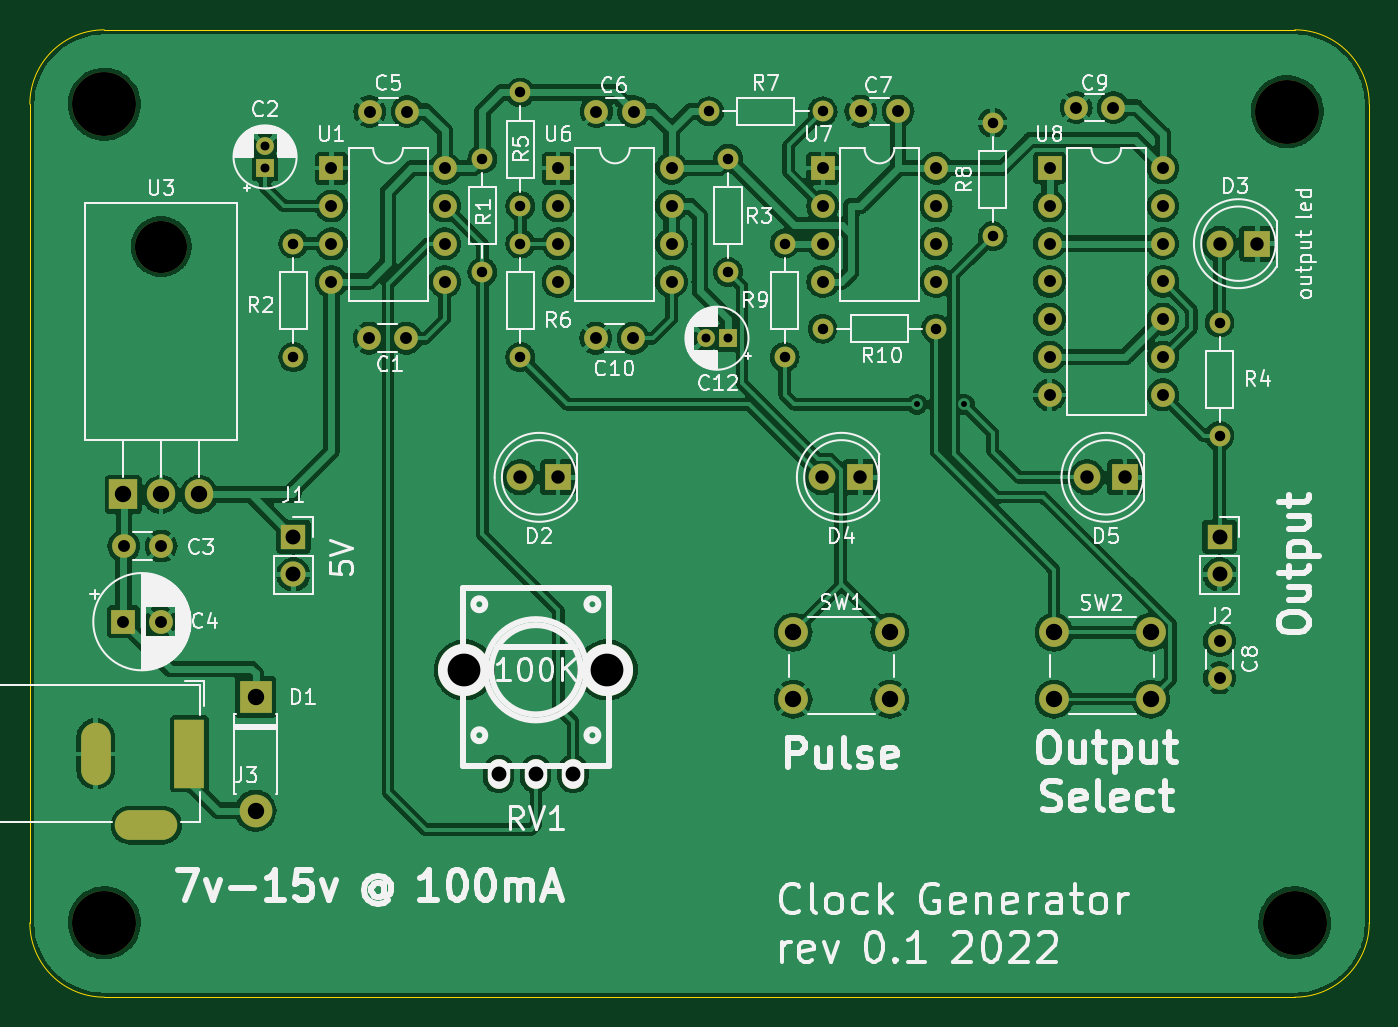
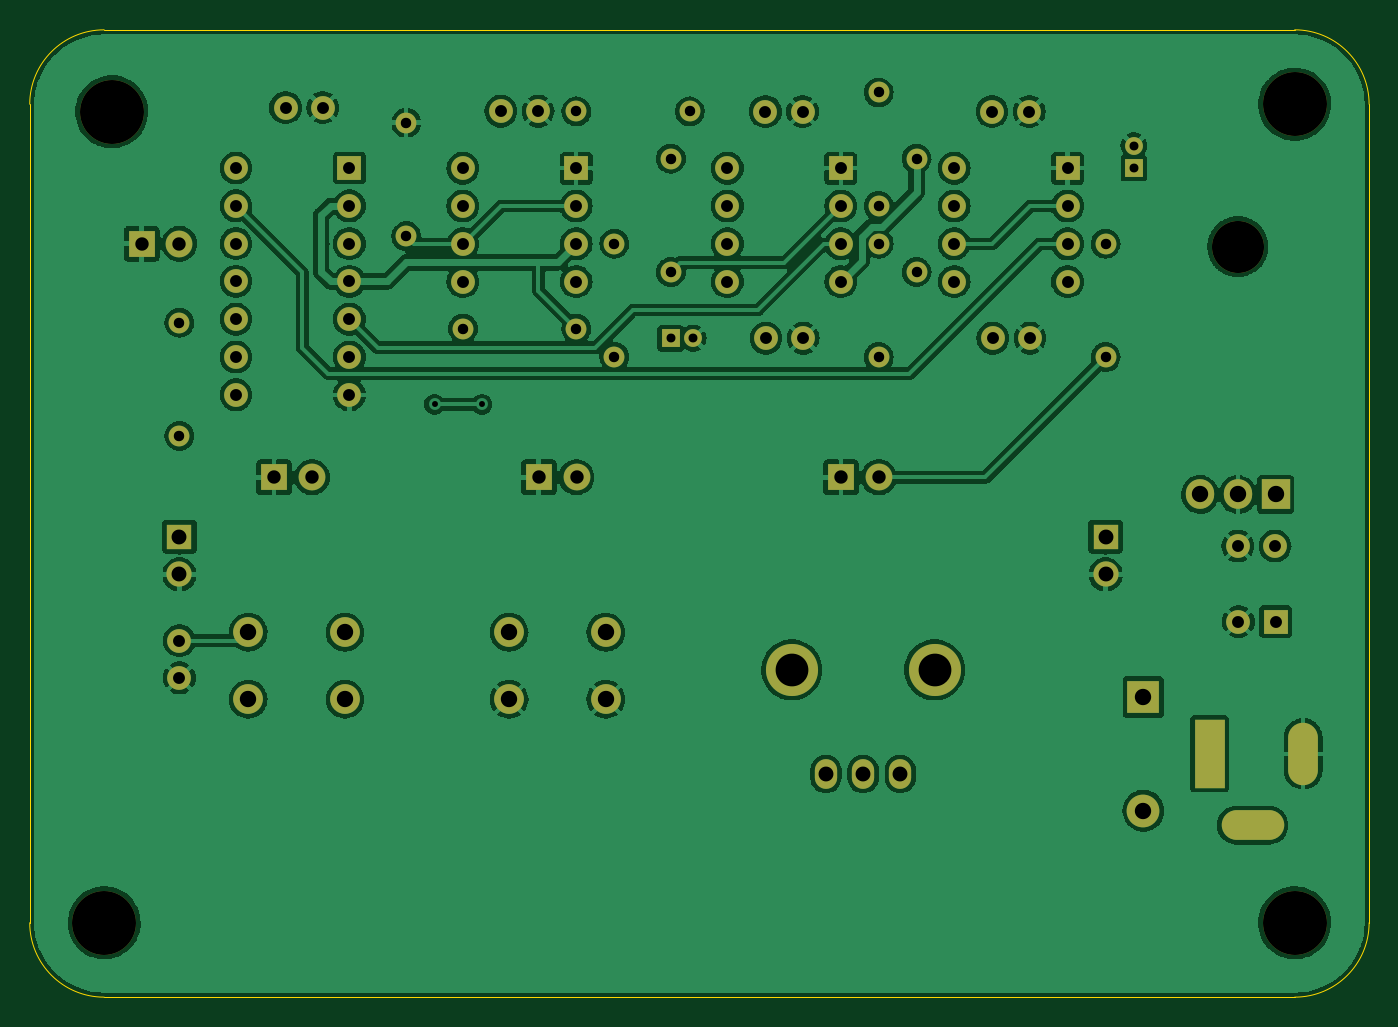
Circuit board: 10 layer files. Board 90.0 x 65.0 mm.
- bottom_copper: clockmodule-B_Cu.gbl (282276 bytes)
- bottom_mask: clockmodule-B_Mask.gbs (5246 bytes)
- paste: clockmodule-B_Paste.gbp (519 bytes)
- outline: clockmodule-Edge_Cuts.gm1 (1084 bytes)
- top_copper: clockmodule-F_Cu.gtl (309754 bytes)
- top_mask: clockmodule-F_Mask.gts (5246 bytes)
- paste: clockmodule-F_Paste.gtp (519 bytes)
- top_silk: clockmodule-F_Silkscreen.gto (108566 bytes)
- drill: clockmodule-NPTH.drl (521 bytes)
- drill: clockmodule-PTH.drl (2648 bytes)

=== bottom_copper: clockmodule-B_Cu.gbl (282276 bytes, source omitted) ===
=== bottom_mask: clockmodule-B_Mask.gbs ===
%TF.GenerationSoftware,KiCad,Pcbnew,(6.99.0-1487-g4c225cff5b)*%
%TF.CreationDate,2022-03-28T23:32:56+02:00*%
%TF.ProjectId,clockmodule,636c6f63-6b6d-46f6-9475-6c652e6b6963,rev?*%
%TF.SameCoordinates,PX47868c0PY17d7840*%
%TF.FileFunction,Soldermask,Bot*%
%TF.FilePolarity,Negative*%
%FSLAX46Y46*%
G04 Gerber Fmt 4.6, Leading zero omitted, Abs format (unit mm)*
G04 Created by KiCad (PCBNEW (6.99.0-1487-g4c225cff5b)) date 2022-03-28 23:32:56*
%MOMM*%
%LPD*%
G01*
G04 APERTURE LIST*
%ADD10C,1.400000*%
%ADD11O,1.400000X1.400000*%
%ADD12C,2.000000*%
%ADD13O,3.500000X3.500000*%
%ADD14R,1.905000X2.000000*%
%ADD15O,1.905000X2.000000*%
%ADD16R,1.200000X1.200000*%
%ADD17C,1.200000*%
%ADD18R,1.800000X1.800000*%
%ADD19C,1.800000*%
%ADD20C,4.300000*%
%ADD21C,1.600000*%
%ADD22R,2.000000X4.600000*%
%ADD23O,2.000000X4.200000*%
%ADD24O,4.200000X2.000000*%
%ADD25R,1.600000X1.600000*%
%ADD26O,1.600000X1.600000*%
%ADD27R,1.700000X1.700000*%
%ADD28O,1.700000X1.700000*%
%ADD29O,1.500000X2.000000*%
%ADD30C,3.500000*%
%ADD31R,2.200000X2.200000*%
%ADD32O,2.200000X2.200000*%
G04 APERTURE END LIST*
D10*
%TO.C,R9*%
X50720000Y-14360000D03*
D11*
X50719999Y-21979999D03*
%TD*%
D12*
%TO.C,SW2*%
X75316000Y-44980000D03*
X68816000Y-44980000D03*
X75316000Y-40480000D03*
X68816000Y-40480000D03*
%TD*%
D13*
%TO.C,U3*%
X8819999Y-14559999D03*
D14*
X6279999Y-31219999D03*
D15*
X8819999Y-31219999D03*
X11359999Y-31219999D03*
%TD*%
D16*
%TO.C,C2*%
X15804999Y-9289999D03*
D17*
X15805000Y-7790000D03*
%TD*%
D18*
%TO.C,D2*%
X35489999Y-30069999D03*
D19*
X32950000Y-30070000D03*
%TD*%
D20*
%TO.C,H3*%
X84500000Y-5500000D03*
%TD*%
D21*
%TO.C,C10*%
X40530000Y-20720000D03*
X38030000Y-20720000D03*
%TD*%
D10*
%TO.C,R10*%
X53270000Y-20085000D03*
D11*
X60889999Y-20084999D03*
%TD*%
D20*
%TO.C,H1*%
X5000000Y-60000000D03*
%TD*%
D22*
%TO.C,J3*%
X10724999Y-48644999D03*
D23*
X4424999Y-48644999D03*
D24*
X7824999Y-53444999D03*
%TD*%
D21*
%TO.C,C5*%
X25340000Y-5490000D03*
X22840000Y-5490000D03*
%TD*%
D10*
%TO.C,R6*%
X32950000Y-14370000D03*
D11*
X32949999Y-21989999D03*
%TD*%
D25*
%TO.C,C3*%
X6279999Y-39769999D03*
D21*
X8780000Y-39770000D03*
%TD*%
D25*
%TO.C,U6*%
X35499999Y-9299999D03*
D26*
X35499999Y-11839999D03*
X35499999Y-14379999D03*
X35499999Y-16919999D03*
X43119999Y-16919999D03*
X43119999Y-14379999D03*
X43119999Y-11839999D03*
X43119999Y-9299999D03*
%TD*%
D10*
%TO.C,R7*%
X45650000Y-5480000D03*
D11*
X53269999Y-5479999D03*
%TD*%
D21*
%TO.C,C8*%
X79940000Y-41040000D03*
X79940000Y-43540000D03*
%TD*%
D10*
%TO.C,R2*%
X17710000Y-14370000D03*
D11*
X17709999Y-21989999D03*
%TD*%
D10*
%TO.C,R4*%
X79940000Y-27295000D03*
D11*
X79939999Y-19674999D03*
%TD*%
D27*
%TO.C,J1*%
X17709999Y-34054999D03*
D28*
X17709999Y-36594999D03*
%TD*%
D21*
%TO.C,C9*%
X72808000Y-5226000D03*
X70308000Y-5226000D03*
%TD*%
D25*
%TO.C,U7*%
X53279999Y-9299999D03*
D26*
X53279999Y-11839999D03*
X53279999Y-14379999D03*
X53279999Y-16919999D03*
X60899999Y-16919999D03*
X60899999Y-14379999D03*
X60899999Y-11839999D03*
X60899999Y-9299999D03*
%TD*%
D10*
%TO.C,R5*%
X32950000Y-4210000D03*
D11*
X32949999Y-11829999D03*
%TD*%
D29*
%TO.C,RV1*%
X36499999Y-49999999D03*
X33999999Y-49999999D03*
X31499999Y-49999999D03*
D30*
X38800000Y-43000000D03*
X29200000Y-43000000D03*
%TD*%
D18*
%TO.C,D5*%
X73579999Y-30069999D03*
D19*
X71040000Y-30070000D03*
%TD*%
D12*
%TO.C,SW1*%
X51290000Y-40480000D03*
X57790000Y-40480000D03*
X51290000Y-44980000D03*
X57790000Y-44980000D03*
%TD*%
D31*
%TO.C,D1*%
X15169999Y-44849999D03*
D32*
X15169999Y-52469999D03*
%TD*%
D25*
%TO.C,U8*%
X68519999Y-9284999D03*
D26*
X68519999Y-11824999D03*
X68519999Y-14364999D03*
X68519999Y-16904999D03*
X68519999Y-19444999D03*
X68519999Y-21984999D03*
X68519999Y-24524999D03*
X76139999Y-24524999D03*
X76139999Y-21984999D03*
X76139999Y-19444999D03*
X76139999Y-16904999D03*
X76139999Y-14364999D03*
X76139999Y-11824999D03*
X76139999Y-9284999D03*
%TD*%
D20*
%TO.C,H4*%
X5000000Y-5000000D03*
%TD*%
D21*
%TO.C,C1*%
X22790000Y-20720000D03*
X25290000Y-20720000D03*
%TD*%
D27*
%TO.C,J2*%
X79939999Y-34054999D03*
D28*
X79939999Y-36594999D03*
%TD*%
D21*
%TO.C,C7*%
X58340000Y-5470000D03*
X55840000Y-5470000D03*
%TD*%
D25*
%TO.C,U1*%
X20259999Y-9299999D03*
D26*
X20259999Y-11839999D03*
X20259999Y-14379999D03*
X20259999Y-16919999D03*
X27879999Y-16919999D03*
X27879999Y-14379999D03*
X27879999Y-11839999D03*
X27879999Y-9299999D03*
%TD*%
D21*
%TO.C,C4*%
X8820000Y-34690000D03*
X6320000Y-34690000D03*
%TD*%
D16*
%TO.C,C12*%
X46919999Y-20719999D03*
D17*
X45420000Y-20720000D03*
%TD*%
D20*
%TO.C,H2*%
X85000000Y-60000000D03*
%TD*%
D10*
%TO.C,R3*%
X46920000Y-16275000D03*
D11*
X46919999Y-8654999D03*
%TD*%
D18*
%TO.C,D3*%
X82479999Y-14369999D03*
D19*
X79940000Y-14370000D03*
%TD*%
D10*
%TO.C,R1*%
X30410000Y-8655000D03*
D11*
X30409999Y-16274999D03*
%TD*%
D10*
%TO.C,R8*%
X64700000Y-13862000D03*
D11*
X64699999Y-6241999D03*
%TD*%
D21*
%TO.C,C6*%
X40570000Y-5490000D03*
X38070000Y-5490000D03*
%TD*%
D18*
%TO.C,D4*%
X55799999Y-30069999D03*
D19*
X53260000Y-30070000D03*
%TD*%
M02*

=== paste: clockmodule-B_Paste.gbp ===
%TF.GenerationSoftware,KiCad,Pcbnew,(6.99.0-1487-g4c225cff5b)*%
%TF.CreationDate,2022-03-28T23:32:56+02:00*%
%TF.ProjectId,clockmodule,636c6f63-6b6d-46f6-9475-6c652e6b6963,rev?*%
%TF.SameCoordinates,PX47868c0PY17d7840*%
%TF.FileFunction,Paste,Bot*%
%TF.FilePolarity,Positive*%
%FSLAX46Y46*%
G04 Gerber Fmt 4.6, Leading zero omitted, Abs format (unit mm)*
G04 Created by KiCad (PCBNEW (6.99.0-1487-g4c225cff5b)) date 2022-03-28 23:32:56*
%MOMM*%
%LPD*%
G01*
G04 APERTURE LIST*
G04 APERTURE END LIST*
M02*

=== outline: clockmodule-Edge_Cuts.gm1 ===
%TF.GenerationSoftware,KiCad,Pcbnew,(6.99.0-1487-g4c225cff5b)*%
%TF.CreationDate,2022-03-28T23:32:56+02:00*%
%TF.ProjectId,clockmodule,636c6f63-6b6d-46f6-9475-6c652e6b6963,rev?*%
%TF.SameCoordinates,PX47868c0PY17d7840*%
%TF.FileFunction,Profile,NP*%
%FSLAX46Y46*%
G04 Gerber Fmt 4.6, Leading zero omitted, Abs format (unit mm)*
G04 Created by KiCad (PCBNEW (6.99.0-1487-g4c225cff5b)) date 2022-03-28 23:32:56*
%MOMM*%
%LPD*%
G01*
G04 APERTURE LIST*
%TA.AperFunction,Profile*%
%ADD10C,0.100000*%
%TD*%
G04 APERTURE END LIST*
D10*
X0Y-60000000D02*
X0Y-60000000D01*
X5000000Y0D02*
G75*
G03*
X0Y-5000000I0J-5000000D01*
G01*
X90000000Y-60000000D02*
X90000000Y-60000000D01*
X5000000Y-65000000D02*
X85000000Y-65000000D01*
X85000000Y-65000000D02*
G75*
G03*
X90000000Y-60000000I0J5000000D01*
G01*
X85000000Y0D02*
X5000000Y0D01*
X90000000Y-5000000D02*
G75*
G03*
X85000000Y0I-5000000J0D01*
G01*
X0Y-60000000D02*
G75*
G03*
X5000000Y-65000000I5000000J0D01*
G01*
X90000000Y-60000000D02*
X90000000Y-5000000D01*
X0Y-5000000D02*
X0Y-60000000D01*
M02*

=== top_copper: clockmodule-F_Cu.gtl (309754 bytes, source omitted) ===
=== top_mask: clockmodule-F_Mask.gts ===
%TF.GenerationSoftware,KiCad,Pcbnew,(6.99.0-1487-g4c225cff5b)*%
%TF.CreationDate,2022-03-28T23:32:56+02:00*%
%TF.ProjectId,clockmodule,636c6f63-6b6d-46f6-9475-6c652e6b6963,rev?*%
%TF.SameCoordinates,PX47868c0PY17d7840*%
%TF.FileFunction,Soldermask,Top*%
%TF.FilePolarity,Negative*%
%FSLAX46Y46*%
G04 Gerber Fmt 4.6, Leading zero omitted, Abs format (unit mm)*
G04 Created by KiCad (PCBNEW (6.99.0-1487-g4c225cff5b)) date 2022-03-28 23:32:56*
%MOMM*%
%LPD*%
G01*
G04 APERTURE LIST*
%ADD10C,1.400000*%
%ADD11O,1.400000X1.400000*%
%ADD12C,2.000000*%
%ADD13O,3.500000X3.500000*%
%ADD14R,1.905000X2.000000*%
%ADD15O,1.905000X2.000000*%
%ADD16R,1.200000X1.200000*%
%ADD17C,1.200000*%
%ADD18R,1.800000X1.800000*%
%ADD19C,1.800000*%
%ADD20C,4.300000*%
%ADD21C,1.600000*%
%ADD22R,2.000000X4.600000*%
%ADD23O,2.000000X4.200000*%
%ADD24O,4.200000X2.000000*%
%ADD25R,1.600000X1.600000*%
%ADD26O,1.600000X1.600000*%
%ADD27R,1.700000X1.700000*%
%ADD28O,1.700000X1.700000*%
%ADD29O,1.500000X2.000000*%
%ADD30C,3.500000*%
%ADD31R,2.200000X2.200000*%
%ADD32O,2.200000X2.200000*%
G04 APERTURE END LIST*
D10*
%TO.C,R9*%
X50720000Y-14360000D03*
D11*
X50719999Y-21979999D03*
%TD*%
D12*
%TO.C,SW2*%
X75316000Y-44980000D03*
X68816000Y-44980000D03*
X75316000Y-40480000D03*
X68816000Y-40480000D03*
%TD*%
D13*
%TO.C,U3*%
X8819999Y-14559999D03*
D14*
X6279999Y-31219999D03*
D15*
X8819999Y-31219999D03*
X11359999Y-31219999D03*
%TD*%
D16*
%TO.C,C2*%
X15804999Y-9289999D03*
D17*
X15805000Y-7790000D03*
%TD*%
D18*
%TO.C,D2*%
X35489999Y-30069999D03*
D19*
X32950000Y-30070000D03*
%TD*%
D20*
%TO.C,H3*%
X84500000Y-5500000D03*
%TD*%
D21*
%TO.C,C10*%
X40530000Y-20720000D03*
X38030000Y-20720000D03*
%TD*%
D10*
%TO.C,R10*%
X53270000Y-20085000D03*
D11*
X60889999Y-20084999D03*
%TD*%
D20*
%TO.C,H1*%
X5000000Y-60000000D03*
%TD*%
D22*
%TO.C,J3*%
X10724999Y-48644999D03*
D23*
X4424999Y-48644999D03*
D24*
X7824999Y-53444999D03*
%TD*%
D21*
%TO.C,C5*%
X25340000Y-5490000D03*
X22840000Y-5490000D03*
%TD*%
D10*
%TO.C,R6*%
X32950000Y-14370000D03*
D11*
X32949999Y-21989999D03*
%TD*%
D25*
%TO.C,C3*%
X6279999Y-39769999D03*
D21*
X8780000Y-39770000D03*
%TD*%
D25*
%TO.C,U6*%
X35499999Y-9299999D03*
D26*
X35499999Y-11839999D03*
X35499999Y-14379999D03*
X35499999Y-16919999D03*
X43119999Y-16919999D03*
X43119999Y-14379999D03*
X43119999Y-11839999D03*
X43119999Y-9299999D03*
%TD*%
D10*
%TO.C,R7*%
X45650000Y-5480000D03*
D11*
X53269999Y-5479999D03*
%TD*%
D21*
%TO.C,C8*%
X79940000Y-41040000D03*
X79940000Y-43540000D03*
%TD*%
D10*
%TO.C,R2*%
X17710000Y-14370000D03*
D11*
X17709999Y-21989999D03*
%TD*%
D10*
%TO.C,R4*%
X79940000Y-27295000D03*
D11*
X79939999Y-19674999D03*
%TD*%
D27*
%TO.C,J1*%
X17709999Y-34054999D03*
D28*
X17709999Y-36594999D03*
%TD*%
D21*
%TO.C,C9*%
X72808000Y-5226000D03*
X70308000Y-5226000D03*
%TD*%
D25*
%TO.C,U7*%
X53279999Y-9299999D03*
D26*
X53279999Y-11839999D03*
X53279999Y-14379999D03*
X53279999Y-16919999D03*
X60899999Y-16919999D03*
X60899999Y-14379999D03*
X60899999Y-11839999D03*
X60899999Y-9299999D03*
%TD*%
D10*
%TO.C,R5*%
X32950000Y-4210000D03*
D11*
X32949999Y-11829999D03*
%TD*%
D29*
%TO.C,RV1*%
X36499999Y-49999999D03*
X33999999Y-49999999D03*
X31499999Y-49999999D03*
D30*
X38800000Y-43000000D03*
X29200000Y-43000000D03*
%TD*%
D18*
%TO.C,D5*%
X73579999Y-30069999D03*
D19*
X71040000Y-30070000D03*
%TD*%
D12*
%TO.C,SW1*%
X51290000Y-40480000D03*
X57790000Y-40480000D03*
X51290000Y-44980000D03*
X57790000Y-44980000D03*
%TD*%
D31*
%TO.C,D1*%
X15169999Y-44849999D03*
D32*
X15169999Y-52469999D03*
%TD*%
D25*
%TO.C,U8*%
X68519999Y-9284999D03*
D26*
X68519999Y-11824999D03*
X68519999Y-14364999D03*
X68519999Y-16904999D03*
X68519999Y-19444999D03*
X68519999Y-21984999D03*
X68519999Y-24524999D03*
X76139999Y-24524999D03*
X76139999Y-21984999D03*
X76139999Y-19444999D03*
X76139999Y-16904999D03*
X76139999Y-14364999D03*
X76139999Y-11824999D03*
X76139999Y-9284999D03*
%TD*%
D20*
%TO.C,H4*%
X5000000Y-5000000D03*
%TD*%
D21*
%TO.C,C1*%
X22790000Y-20720000D03*
X25290000Y-20720000D03*
%TD*%
D27*
%TO.C,J2*%
X79939999Y-34054999D03*
D28*
X79939999Y-36594999D03*
%TD*%
D21*
%TO.C,C7*%
X58340000Y-5470000D03*
X55840000Y-5470000D03*
%TD*%
D25*
%TO.C,U1*%
X20259999Y-9299999D03*
D26*
X20259999Y-11839999D03*
X20259999Y-14379999D03*
X20259999Y-16919999D03*
X27879999Y-16919999D03*
X27879999Y-14379999D03*
X27879999Y-11839999D03*
X27879999Y-9299999D03*
%TD*%
D21*
%TO.C,C4*%
X8820000Y-34690000D03*
X6320000Y-34690000D03*
%TD*%
D16*
%TO.C,C12*%
X46919999Y-20719999D03*
D17*
X45420000Y-20720000D03*
%TD*%
D20*
%TO.C,H2*%
X85000000Y-60000000D03*
%TD*%
D10*
%TO.C,R3*%
X46920000Y-16275000D03*
D11*
X46919999Y-8654999D03*
%TD*%
D18*
%TO.C,D3*%
X82479999Y-14369999D03*
D19*
X79940000Y-14370000D03*
%TD*%
D10*
%TO.C,R1*%
X30410000Y-8655000D03*
D11*
X30409999Y-16274999D03*
%TD*%
D10*
%TO.C,R8*%
X64700000Y-13862000D03*
D11*
X64699999Y-6241999D03*
%TD*%
D21*
%TO.C,C6*%
X40570000Y-5490000D03*
X38070000Y-5490000D03*
%TD*%
D18*
%TO.C,D4*%
X55799999Y-30069999D03*
D19*
X53260000Y-30070000D03*
%TD*%
M02*

=== paste: clockmodule-F_Paste.gtp ===
%TF.GenerationSoftware,KiCad,Pcbnew,(6.99.0-1487-g4c225cff5b)*%
%TF.CreationDate,2022-03-28T23:32:56+02:00*%
%TF.ProjectId,clockmodule,636c6f63-6b6d-46f6-9475-6c652e6b6963,rev?*%
%TF.SameCoordinates,PX47868c0PY17d7840*%
%TF.FileFunction,Paste,Top*%
%TF.FilePolarity,Positive*%
%FSLAX46Y46*%
G04 Gerber Fmt 4.6, Leading zero omitted, Abs format (unit mm)*
G04 Created by KiCad (PCBNEW (6.99.0-1487-g4c225cff5b)) date 2022-03-28 23:32:56*
%MOMM*%
%LPD*%
G01*
G04 APERTURE LIST*
G04 APERTURE END LIST*
M02*

=== top_silk: clockmodule-F_Silkscreen.gto (108566 bytes, source omitted) ===
=== drill: clockmodule-NPTH.drl ===
M48
; DRILL file {KiCad (6.99.0-1487-g4c225cff5b)} date Mon Mar 28 23:32:51 2022
; FORMAT={-:-/ absolute / metric / decimal}
; #@! TF.CreationDate,2022-03-28T23:32:51+02:00
; #@! TF.GenerationSoftware,Kicad,Pcbnew,(6.99.0-1487-g4c225cff5b)
; #@! TF.FileFunction,NonPlated,1,2,NPTH
FMAT,2
METRIC
; #@! TA.AperFunction,NonPlated,NPTH,ComponentDrill
T1C3.500
; #@! TA.AperFunction,NonPlated,NPTH,ComponentDrill
T2C4.300
%
G90
G05
T1
X8.82Y-14.56
T2
X5.0Y-5.0
X5.0Y-60.0
X84.5Y-5.5
X85.0Y-60.0
T0
M30

=== drill: clockmodule-PTH.drl ===
M48
; DRILL file {KiCad (6.99.0-1487-g4c225cff5b)} date Mon Mar 28 23:32:51 2022
; FORMAT={-:-/ absolute / metric / decimal}
; #@! TF.CreationDate,2022-03-28T23:32:51+02:00
; #@! TF.GenerationSoftware,Kicad,Pcbnew,(6.99.0-1487-g4c225cff5b)
; #@! TF.FileFunction,Plated,1,2,PTH
FMAT,2
METRIC
; #@! TA.AperFunction,Plated,PTH,ViaDrill
T1C0.400
; #@! TA.AperFunction,Plated,PTH,ComponentDrill
T2C0.600
; #@! TA.AperFunction,Plated,PTH,ComponentDrill
T3C0.700
; #@! TA.AperFunction,Plated,PTH,ComponentDrill
T4C0.800
; #@! TA.AperFunction,Plated,PTH,ComponentDrill
T5C0.900
; #@! TA.AperFunction,Plated,PTH,ComponentDrill
T6C1.000
; #@! TA.AperFunction,Plated,PTH,ComponentDrill
T7C1.100
; #@! TA.AperFunction,Plated,PTH,ComponentDrill
T8C2.200
%
G90
G05
T1
X59.62Y-25.165
X62.795Y-25.165
T2
X15.805Y-7.79
X15.805Y-9.29
X45.42Y-20.72
X46.92Y-20.72
T3
X17.71Y-14.37
X17.71Y-21.99
X30.41Y-8.655
X30.41Y-16.275
X32.95Y-4.21
X32.95Y-11.83
X32.95Y-14.37
X32.95Y-21.99
X45.65Y-5.48
X46.92Y-8.655
X46.92Y-16.275
X50.72Y-14.36
X50.72Y-21.98
X53.27Y-5.48
X53.27Y-20.085
X60.89Y-20.085
X64.7Y-6.242
X64.7Y-13.862
X79.94Y-19.675
X79.94Y-27.295
T4
X6.28Y-39.77
X6.32Y-34.69
X8.78Y-39.77
X8.82Y-34.69
X20.26Y-9.3
X20.26Y-11.84
X20.26Y-14.38
X20.26Y-16.92
X22.79Y-20.72
X22.84Y-5.49
X25.29Y-20.72
X25.34Y-5.49
X27.88Y-9.3
X27.88Y-11.84
X27.88Y-14.38
X27.88Y-16.92
X35.5Y-9.3
X35.5Y-11.84
X35.5Y-14.38
X35.5Y-16.92
X38.03Y-20.72
X38.07Y-5.49
X40.53Y-20.72
X40.57Y-5.49
X43.12Y-9.3
X43.12Y-11.84
X43.12Y-14.38
X43.12Y-16.92
X53.28Y-9.3
X53.28Y-11.84
X53.28Y-14.38
X53.28Y-16.92
X55.84Y-5.47
X58.34Y-5.47
X60.9Y-9.3
X60.9Y-11.84
X60.9Y-14.38
X60.9Y-16.92
X68.52Y-9.285
X68.52Y-11.825
X68.52Y-14.365
X68.52Y-16.905
X68.52Y-19.445
X68.52Y-21.985
X68.52Y-24.525
X70.308Y-5.226
X72.808Y-5.226
X76.14Y-9.285
X76.14Y-11.825
X76.14Y-14.365
X76.14Y-16.905
X76.14Y-19.445
X76.14Y-21.985
X76.14Y-24.525
X79.94Y-41.04
X79.94Y-43.54
T5
X32.95Y-30.07
X35.49Y-30.07
X53.26Y-30.07
X55.8Y-30.07
X71.04Y-30.07
X73.58Y-30.07
X79.94Y-14.37
X82.48Y-14.37
T6
X17.71Y-34.055
X17.71Y-36.595
X31.5Y-50.0
X34.0Y-50.0
X36.5Y-50.0
X79.94Y-34.055
X79.94Y-36.595
T7
X6.28Y-31.22
X8.82Y-31.22
X11.36Y-31.22
X15.17Y-44.85
X15.17Y-52.47
X51.29Y-40.48
X51.29Y-44.98
X57.79Y-40.48
X57.79Y-44.98
X68.816Y-40.48
X68.816Y-44.98
X75.316Y-40.48
X75.316Y-44.98
T8
X29.2Y-43.0
X38.8Y-43.0
T6
G00X4.425Y-47.545
M15
G01X4.425Y-49.745
M16
G05
G00X8.925Y-53.445
M15
G01X6.725Y-53.445
M16
G05
G00X10.725Y-47.345
M15
G01X10.725Y-49.945
M16
G05
T0
M30

